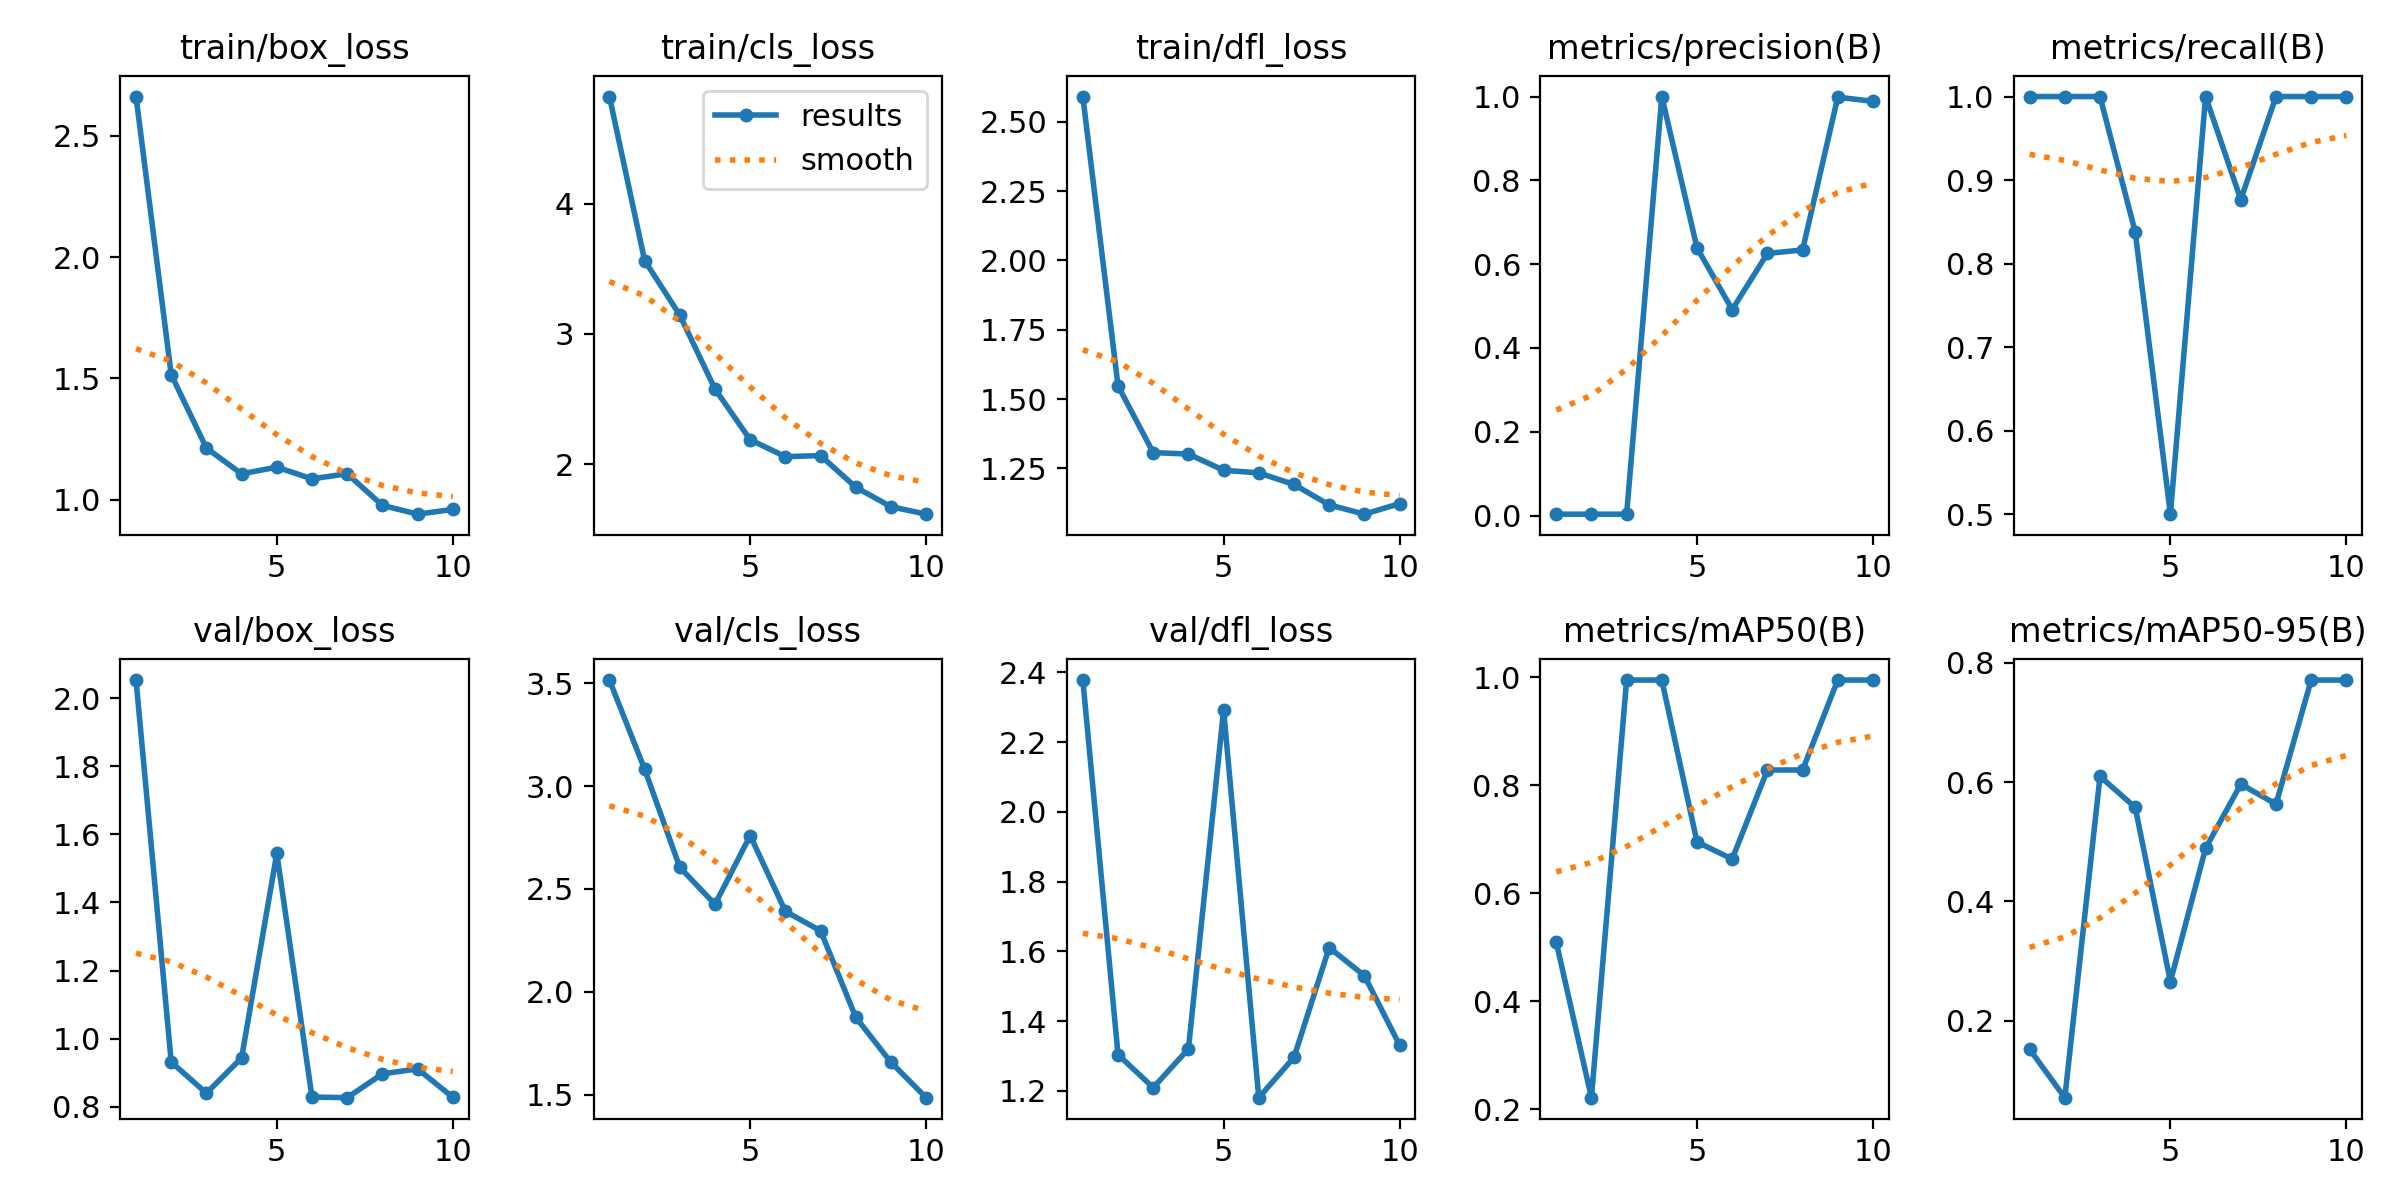

Data behind this chart, as committed beside it:
epoch, time, train/box_loss, train/cls_loss, train/dfl_loss, metrics/precision(B), metrics/recall(B), metrics/mAP50(B), metrics/mAP50-95(B), val/box_loss, val/cls_loss, val/dfl_loss, lr/pg0, lr/pg1, lr/pg2
1, 32.44, 2.661, 4.823, 2.59, 0.00333, 1, 0.5093, 0.1525, 2.053, 3.515, 2.378, 0.00016, 0.00016, 0.00016
2, 36.24, 1.515, 3.564, 1.548, 0.00333, 1, 0.2211, 0.07145, 0.9315, 3.082, 1.304, 0.0003063, 0.0003063, 0.0003063
3, 39.48, 1.213, 3.145, 1.307, 0.00333, 1, 0.995, 0.6092, 0.8404, 2.605, 1.209, 0.000417, 0.000417, 0.000417
4, 42.69, 1.107, 2.577, 1.302, 1, 0.8378, 0.995, 0.5576, 0.9437, 2.425, 1.32, 0.0004921, 0.0004921, 0.0004921
5, 46, 1.134, 2.188, 1.243, 0.6388, 0.5, 0.695, 0.2658, 1.544, 2.759, 2.292, 0.0005315, 0.0005315, 0.0005315
6, 49.31, 1.086, 2.058, 1.234, 0.4915, 1, 0.6633, 0.4891, 0.8289, 2.391, 1.18, 0.0005353, 0.0005353, 0.0005353
7, 52.39, 1.107, 2.066, 1.192, 0.6256, 0.8766, 0.8283, 0.5963, 0.8271, 2.296, 1.296, 0.0005034, 0.0005034, 0.0005034
8, 55.55, 0.9768, 1.823, 1.119, 0.6339, 1, 0.8283, 0.563, 0.897, 1.876, 1.611, 0.0004359, 0.0004359, 0.0004359
9, 58.66, 0.9405, 1.674, 1.085, 0.9984, 1, 0.995, 0.7708, 0.9116, 1.657, 1.53, 0.0003328, 0.0003328, 0.0003328
10, 61.62, 0.9601, 1.616, 1.123, 0.9886, 1, 0.995, 0.7708, 0.8283, 1.485, 1.331, 0.000194, 0.000194, 0.000194
